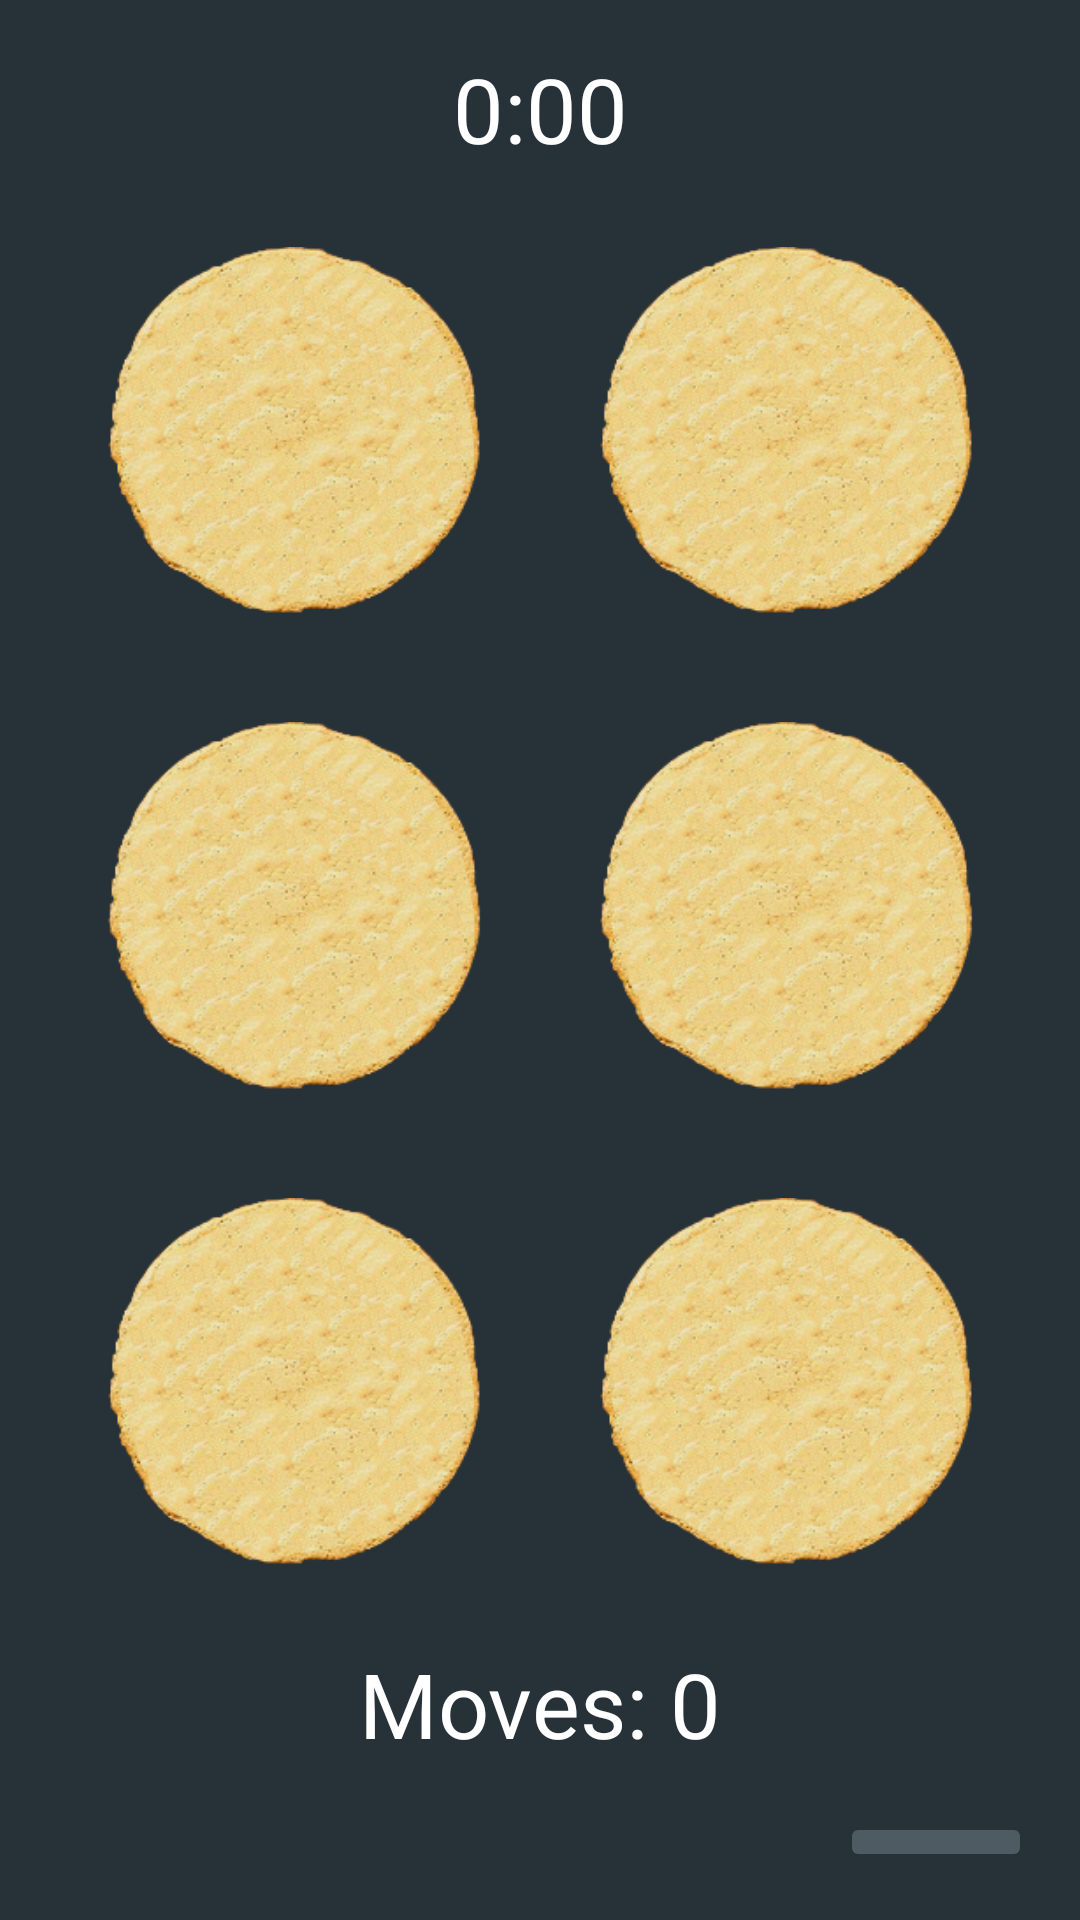

This screen was rendered from an Android layout file. Write that file and the resources it references.
<!-- AndroidManifest.xml: application theme Theme.SquidGameMemory -->
<!-- res/layout/activity_ingame_easy.xml -->
<?xml version="1.0" encoding="utf-8"?>
<androidx.constraintlayout.widget.ConstraintLayout xmlns:android="http://schemas.android.com/apk/res/android"
    xmlns:app="http://schemas.android.com/apk/res-auto"
    xmlns:tools="http://schemas.android.com/tools"
    android:layout_width="match_parent"
    android:layout_height="match_parent"
    tools:context=".IngameEasyActivity">

    <TextView
        android:id="@+id/game_timer"
        android:layout_width="wrap_content"
        android:layout_height="wrap_content"
        android:layout_marginTop="16dp"
        android:text="0:00"
        android:textColor="@color/white"
        android:textSize="30sp"
        app:layout_constraintEnd_toEndOf="parent"
        app:layout_constraintStart_toStartOf="parent"
        app:layout_constraintTop_toTopOf="parent" />

    <ImageButton
        android:id="@+id/pause_button"
        android:layout_width="64dp"
        android:layout_height="wrap_content"
        android:layout_marginEnd="16dp"
        android:layout_marginBottom="16dp"
        android:backgroundTint="@color/secondaryLightColor"
        app:layout_constraintBottom_toBottomOf="parent"
        app:layout_constraintEnd_toEndOf="parent"
        app:srcCompat="@drawable/ic_baseline_pause_24_light" />

    <ImageButton
        android:id="@+id/card1"
        android:layout_width="0dp"
        android:layout_height="0dp"
        android:layout_marginStart="16dp"
        android:layout_marginTop="16dp"
        android:layout_marginBottom="8dp"
        android:background="@android:color/transparent"
        android:padding="10dp"
        android:scaleType="fitCenter"
        app:layout_constraintBottom_toTopOf="@+id/card3"
        app:layout_constraintEnd_toStartOf="@+id/card2"
        app:layout_constraintStart_toStartOf="parent"
        app:layout_constraintTop_toBottomOf="@+id/game_timer"
        app:srcCompat="@drawable/empty" />

    <ImageButton
        android:id="@+id/card2"
        android:layout_width="0dp"
        android:layout_height="0dp"
        android:layout_marginTop="16dp"
        android:layout_marginEnd="16dp"
        android:layout_marginBottom="8dp"
        android:background="@android:color/transparent"
        android:padding="10dp"
        android:scaleType="fitCenter"
        app:layout_constraintBottom_toTopOf="@+id/card4"
        app:layout_constraintEnd_toEndOf="parent"
        app:layout_constraintStart_toEndOf="@+id/card1"
        app:layout_constraintTop_toBottomOf="@+id/game_timer"
        app:srcCompat="@drawable/empty" />

    <ImageButton
        android:id="@+id/card3"
        android:layout_width="0dp"
        android:layout_height="0dp"
        android:layout_marginStart="16dp"
        android:layout_marginTop="8dp"
        android:layout_marginBottom="8dp"
        android:background="@android:color/transparent"
        android:padding="10dp"
        android:scaleType="fitCenter"
        app:layout_constraintBottom_toTopOf="@+id/card5"
        app:layout_constraintEnd_toStartOf="@+id/card4"
        app:layout_constraintStart_toStartOf="parent"
        app:layout_constraintTop_toBottomOf="@+id/card1"
        app:srcCompat="@drawable/empty" />

    <ImageButton
        android:id="@+id/card4"
        android:layout_width="0dp"
        android:layout_height="0dp"
        android:layout_marginTop="8dp"
        android:layout_marginEnd="16dp"
        android:layout_marginBottom="8dp"
        android:background="@android:color/transparent"
        android:padding="10dp"
        android:scaleType="fitCenter"
        app:layout_constraintBottom_toTopOf="@+id/card6"
        app:layout_constraintEnd_toEndOf="parent"
        app:layout_constraintStart_toEndOf="@+id/card3"
        app:layout_constraintTop_toBottomOf="@+id/card2"
        app:srcCompat="@drawable/empty" />

    <ImageButton
        android:id="@+id/card5"
        android:layout_width="0dp"
        android:layout_height="0dp"
        android:layout_marginStart="16dp"
        android:layout_marginTop="8dp"
        android:layout_marginBottom="16dp"
        android:background="@android:color/transparent"
        android:padding="10dp"
        android:scaleType="fitCenter"
        app:layout_constraintBottom_toTopOf="@+id/move_counter"
        app:layout_constraintEnd_toStartOf="@+id/card6"
        app:layout_constraintStart_toStartOf="parent"
        app:layout_constraintTop_toBottomOf="@+id/card3"
        app:srcCompat="@drawable/empty" />

    <ImageButton
        android:id="@+id/card6"
        android:layout_width="0dp"
        android:layout_height="0dp"
        android:layout_marginTop="8dp"
        android:layout_marginEnd="16dp"
        android:layout_marginBottom="16dp"
        android:background="@android:color/transparent"
        android:padding="10dp"
        android:scaleType="fitCenter"
        app:layout_constraintBottom_toTopOf="@+id/move_counter"
        app:layout_constraintEnd_toEndOf="parent"
        app:layout_constraintStart_toEndOf="@+id/card5"
        app:layout_constraintTop_toBottomOf="@+id/card4"
        app:srcCompat="@drawable/empty" />

    <TextView
        android:id="@+id/move_counter"
        android:layout_width="wrap_content"
        android:layout_height="wrap_content"
        android:layout_marginBottom="16dp"
        android:text="Moves: 0"
        android:textColor="@color/white"
        android:textSize="30sp"
        app:layout_constraintBottom_toTopOf="@id/pause_button"
        app:layout_constraintEnd_toEndOf="parent"
        app:layout_constraintStart_toStartOf="parent"
        app:layout_constraintTop_toBottomOf="@id/card6" />

    <TextView
        android:id="@+id/game_over_text"
        android:layout_width="wrap_content"
        android:layout_height="wrap_content"
        android:text="GAME OVER"
        android:textColor="@color/primaryColor"
        android:textSize="50sp"
        android:textStyle="bold"
        android:visibility="invisible"
        app:layout_constraintBottom_toTopOf="@+id/card5"
        app:layout_constraintEnd_toEndOf="parent"
        app:layout_constraintStart_toStartOf="parent"
        app:layout_constraintTop_toBottomOf="@+id/card1" />

    <TextView
        android:id="@+id/pause_text"
        android:layout_width="wrap_content"
        android:layout_height="wrap_content"
        android:text="PAUSED"
        android:textColor="@color/white"
        android:textSize="50sp"
        android:textStyle="bold"
        android:background="@color/secondaryDarkColor"
        android:alpha="0.9"
        android:paddingHorizontal="20dp"
        android:visibility="invisible"
        app:layout_constraintBottom_toTopOf="@+id/card5"
        app:layout_constraintEnd_toEndOf="parent"
        app:layout_constraintStart_toStartOf="parent"
        app:layout_constraintTop_toBottomOf="@+id/card1" />

</androidx.constraintlayout.widget.ConstraintLayout>
<!-- resources referenced by this layout -->
<resources>
  <color name="primaryColor">#ff4081</color>
  <color name="secondaryDarkColor">#000a12</color>
  <color name="secondaryLightColor">#4f5b62</color>
  <color name="white">#FFFFFFFF</color>
  <!-- drawable empty: png bitmap (drawable-mdpi, 46395 bytes) -->
  <style name="Theme.SquidGameMemory" parent="Theme.MaterialComponents.Light.NoActionBar">
          
          <item name="android:windowBackground">@color/secondaryColor</item>
          <item name="colorPrimary">@color/purple_500</item>
          <item name="colorPrimaryVariant">@color/purple_700</item>
          <item name="colorOnPrimary">@color/white</item>
          
          <item name="colorSecondary">@color/teal_200</item>
          <item name="colorSecondaryVariant">@color/teal_700</item>
          <item name="colorOnSecondary">@color/black</item>
          
          <item name="android:statusBarColor" tools:targetApi="l">?attr/colorPrimaryVariant</item>
          
      </style>
  <color name="secondaryColor">#263238</color>
  <color name="purple_500">#FF6200EE</color>
  <color name="purple_700">#FF3700B3</color>
  <color name="teal_200">#FF03DAC5</color>
  <color name="teal_700">#FF018786</color>
  <color name="black">#FF000000</color>
</resources>
